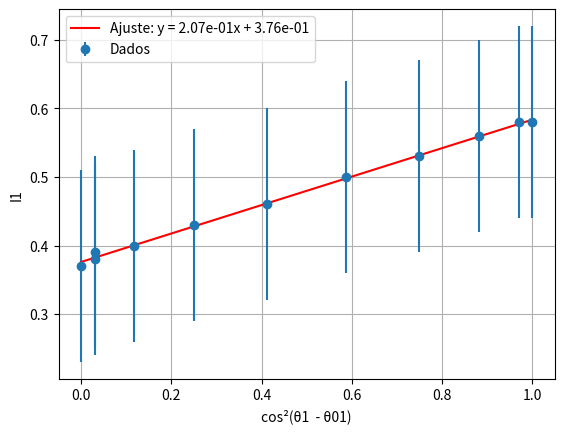

Recreate this plot in Python.
import numpy as np
import matplotlib.pyplot as plt
from scipy.optimize import curve_fit

def malus ():
    # Dados da tabela (positivos e negativos)
    x = np.array([1.000, 0.970, 0.883, 0.750, 0.587, 0.413, 0.250, 0.117, 0.030, 0.000, 0.030])      # cos²(θ1  - θ01)
    y = np.array([0.58, 0.58, 0.56, 0.53, 0.50, 0.46, 0.43, 0.40, 0.39, 0.37, 0.38])       # I1
    yerr = np.array([0.14, 0.14, 0.14, 0.14, 0.14, 0.14, 0.14, 0.14, 0.14, 0.14, 0.14])      # incertezas I1

    # Modelo linear
    def linear(x, a, b):
        return a*x + b

    # Ajuste ponderado pelas incertezas
    popt, pcov = curve_fit(linear, x, y, sigma=yerr, absolute_sigma=True)
    a, b = popt
    da, db = np.sqrt(np.diag(pcov))

    print(f"Coeficiente Angular = {a:.2e} ± {da:.2e}")
    print(f"Interseção = {b:.2e} ± {db:.2e}")

    # Plot
    plt.errorbar(x, y, yerr=yerr, fmt='o', label='Dados')
    xx = np.linspace(0, 1, 100)
    plt.plot(xx, linear(xx, *popt), 'r-', label=f"Ajuste: y = {a:.2e}x + {b:.2e}")
    plt.xlabel("cos²(θ1  - θ01)")
    plt.ylabel("I1")
    plt.legend(loc='upper left')
    plt.grid(True)
    
    plt.show()

    y_fit = linear(x, a, b)
    ss_res = np.sum((y - y_fit)**2)              # soma dos quadrados dos resíduos
    ss_tot = np.sum((y - np.mean(y))**2)         # soma total
    r2 = 1 - ss_res/ss_tot
    print(f"R² = {r2:.4f}")



malus()

